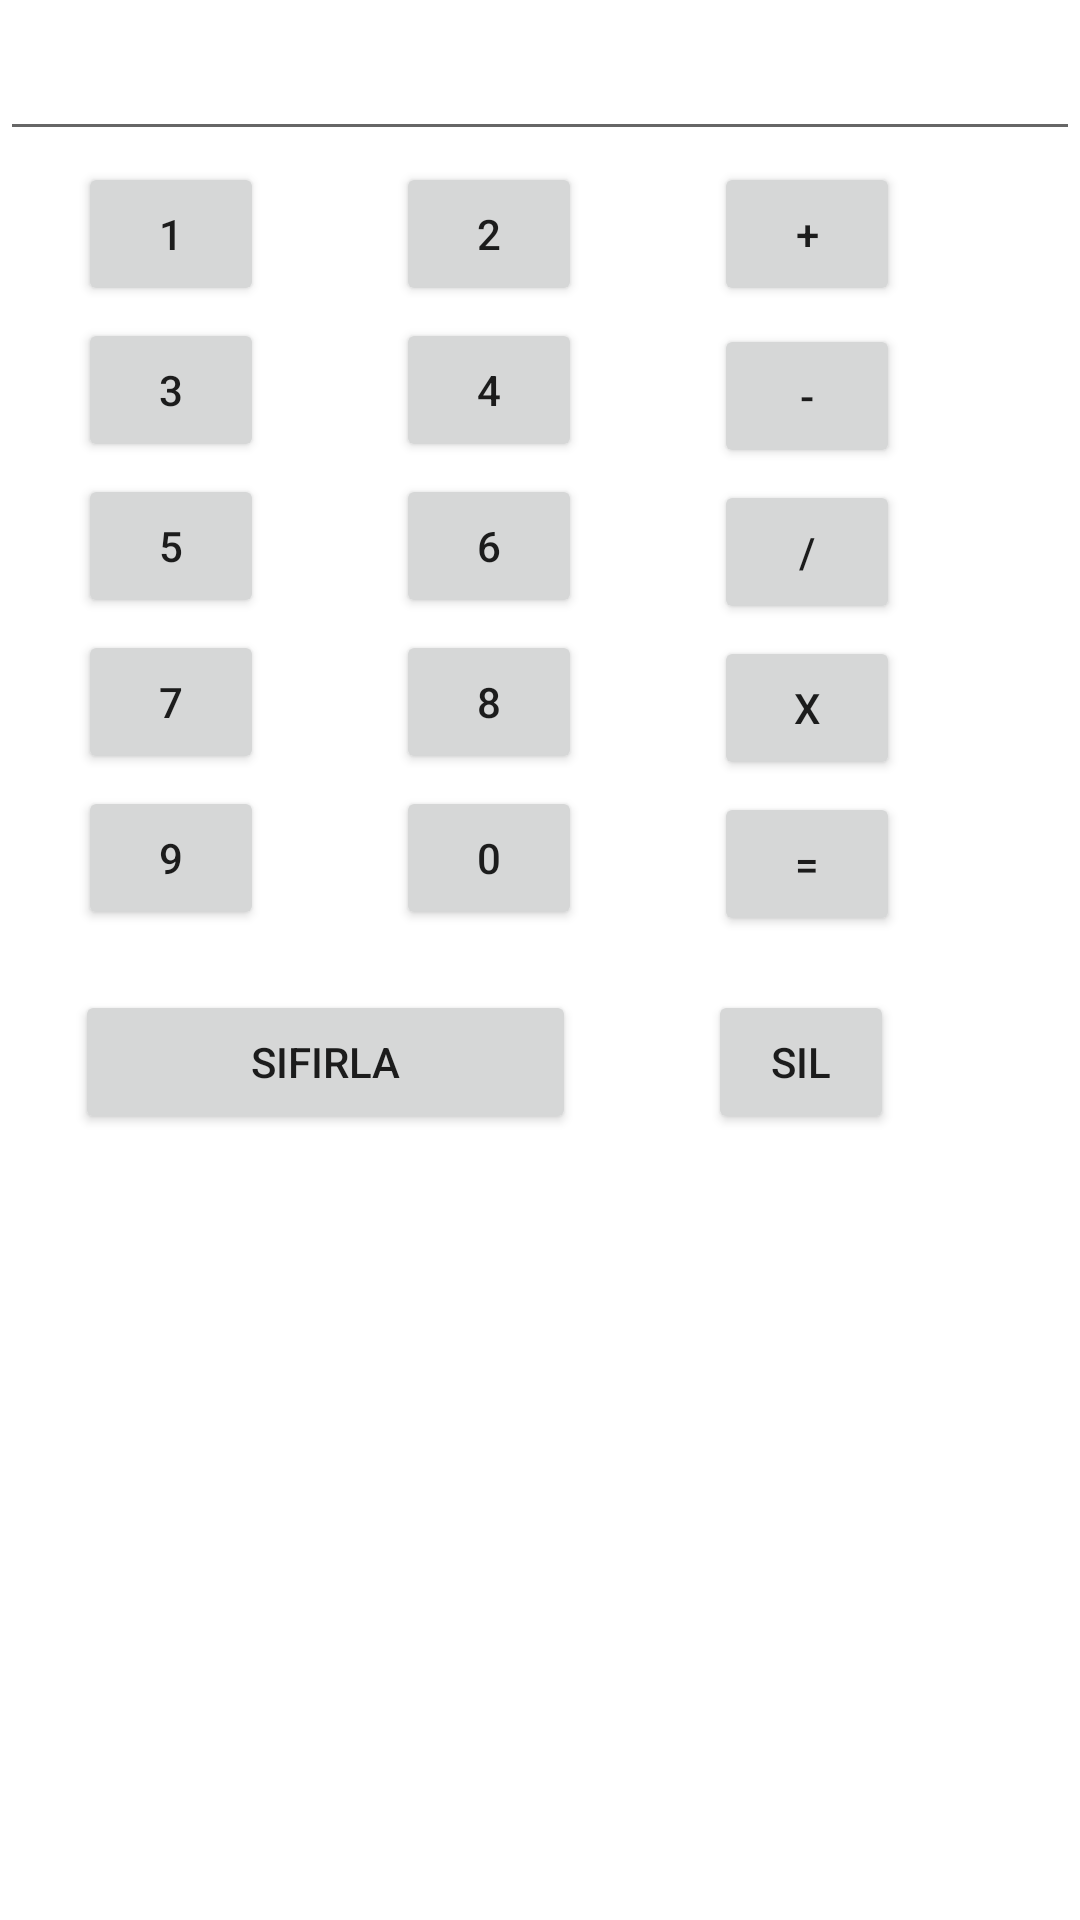

Produce the Android XML layout that renders to this screen, including the resource entries it uses.
<!-- AndroidManifest.xml: application theme Theme.KrediFaiz -->
<!-- res/layout/activity_makine.xml -->
<AbsoluteLayout xmlns:android="http://schemas.android.com/apk/res/android"
    xmlns:tools="http://schemas.android.com/tools"
    android:id="@+id/AbsoluteLayout1"
    android:layout_width="match_parent"
    android:layout_height="match_parent">





    <EditText
        android:id="@+id/islemekran"
        android:layout_y="9dp"
        android:layout_x="0dp"
        android:textColor="@color/material_blue_grey_800"
        android:layout_width="match_parent"
        android:layout_height="wrap_content" />
    <Button
        android:id="@+id/no1"
        android:layout_width="62dp"
        android:layout_height="wrap_content"
        android:layout_x="26dp"
        android:layout_y="54dp"
        android:text="@string/no1" />
    <Button
        android:id="@+id/no2"
        android:layout_width="62dp"
        android:layout_height="wrap_content"
        android:layout_x="132dp"
        android:layout_y="54dp"
        android:text="@string/no2" />
    <Button
        android:id="@+id/no3"
        android:layout_width="62dp"
        android:layout_height="wrap_content"
        android:layout_x="26dp"
        android:layout_y="106dp"
        android:text="@string/no3" />
    <Button
        android:id="@+id/no4"
        android:layout_width="62dp"
        android:layout_height="wrap_content"
        android:layout_x="132dp"
        android:layout_y="106dp"
        android:text="@string/no4" />


    <Button
        android:id="@+id/no5"
        android:layout_width="62dp"
        android:layout_height="wrap_content"
        android:layout_x="26dp"
        android:layout_y="158dp"
        android:text="@string/no5" />
    <Button
        android:id="@+id/no6"
        android:layout_width="62dp"
        android:layout_height="wrap_content"
        android:layout_x="132dp"
        android:layout_y="158dp"
        android:text="6" />
    <Button
        android:id="@+id/no7"
        android:layout_width="62dp"
        android:layout_height="wrap_content"
        android:layout_x="26dp"
        android:layout_y="210dp"
        android:text="7" />
    <Button
        android:id="@+id/no8"
        android:layout_width="62dp"
        android:layout_height="wrap_content"
        android:layout_x="132dp"
        android:layout_y="210dp"
        android:text="8" />
    <Button
        android:id="@+id/no9"
        android:layout_width="62dp"
        android:layout_height="wrap_content"
        android:layout_x="26dp"
        android:layout_y="262dp"
        android:text="9" />
    <Button
        android:id="@+id/no0"
        android:layout_width="62dp"
        android:layout_height="wrap_content"
        android:layout_x="132dp"
        android:layout_y="262dp"
        android:text="0" />

    <Button
        android:text="Sıfırla"
        android:id="@+id/sifirla"
        android:layout_width="167dp"
        android:layout_height="wrap_content"
        android:layout_x="25dp"
        android:layout_y="330dp" />
    <Button
        android:text="Sil"
        android:id="@+id/teksil"
        android:layout_height="wrap_content"
        android:layout_x="236dp"
        android:layout_y="330dp"
        android:layout_width="62dp" />

    <Button
        android:id="@+id/barti"
        android:layout_width="62dp"
        android:layout_height="48dp"
        android:layout_x="238dp"
        android:layout_y="54dp"
        android:text="+" />
    <Button
        android:id="@+id/beksi"
        android:layout_width="62dp"
        android:layout_height="48dp"
        android:layout_x="238dp"
        android:layout_y="108dp"
        android:text="-" />
    <Button
        android:id="@+id/bbolu"
        android:layout_width="62dp"
        android:layout_height="48dp"
        android:layout_x="238dp"
        android:layout_y="160dp"
        android:text="/" />
    <Button
        android:id="@+id/bcarpi"
        android:layout_width="62dp"
        android:layout_height="48dp"
        android:layout_x="238dp"
        android:layout_y="212dp"
        android:text="x" />
    <Button
        android:id="@+id/besittir"
        android:layout_width="62dp"
        android:layout_height="48dp"
        android:layout_x="238dp"
        android:layout_y="264dp"
        android:text="=" />

</AbsoluteLayout>
<!-- resources referenced by this layout -->
<resources>
  <string name="no1">1</string>
  <string name="no2">2</string>
  <string name="no3">3</string>
  <string name="no4">4</string>
  <string name="no5">5</string>
  <style name="Theme.KrediFaiz" parent="Theme.MaterialComponents.DayNight.DarkActionBar">
          
          <item name="colorPrimary">@color/purple_500</item>
          <item name="colorPrimaryVariant">@color/purple_700</item>
          <item name="colorOnPrimary">@color/white</item>
          
          <item name="colorSecondary">@color/teal_200</item>
          <item name="colorSecondaryVariant">@color/teal_700</item>
          <item name="colorOnSecondary">@color/black</item>
          
          <item name="android:statusBarColor" tools:targetApi="l">?attr/colorPrimaryVariant</item>
          
      </style>
  <!-- not gathered from this repository: default colours our renderer supplied (Android Studio template values) -->
  <color name="purple_500">#FF6200EE</color>
  <color name="purple_700">#FF3700B3</color>
  <color name="teal_200">#FF03DAC5</color>
  <color name="teal_700">#FF018786</color>
  <color name="black">#FF000000</color>
  <color name="white">#FFFFFFFF</color>
</resources>
